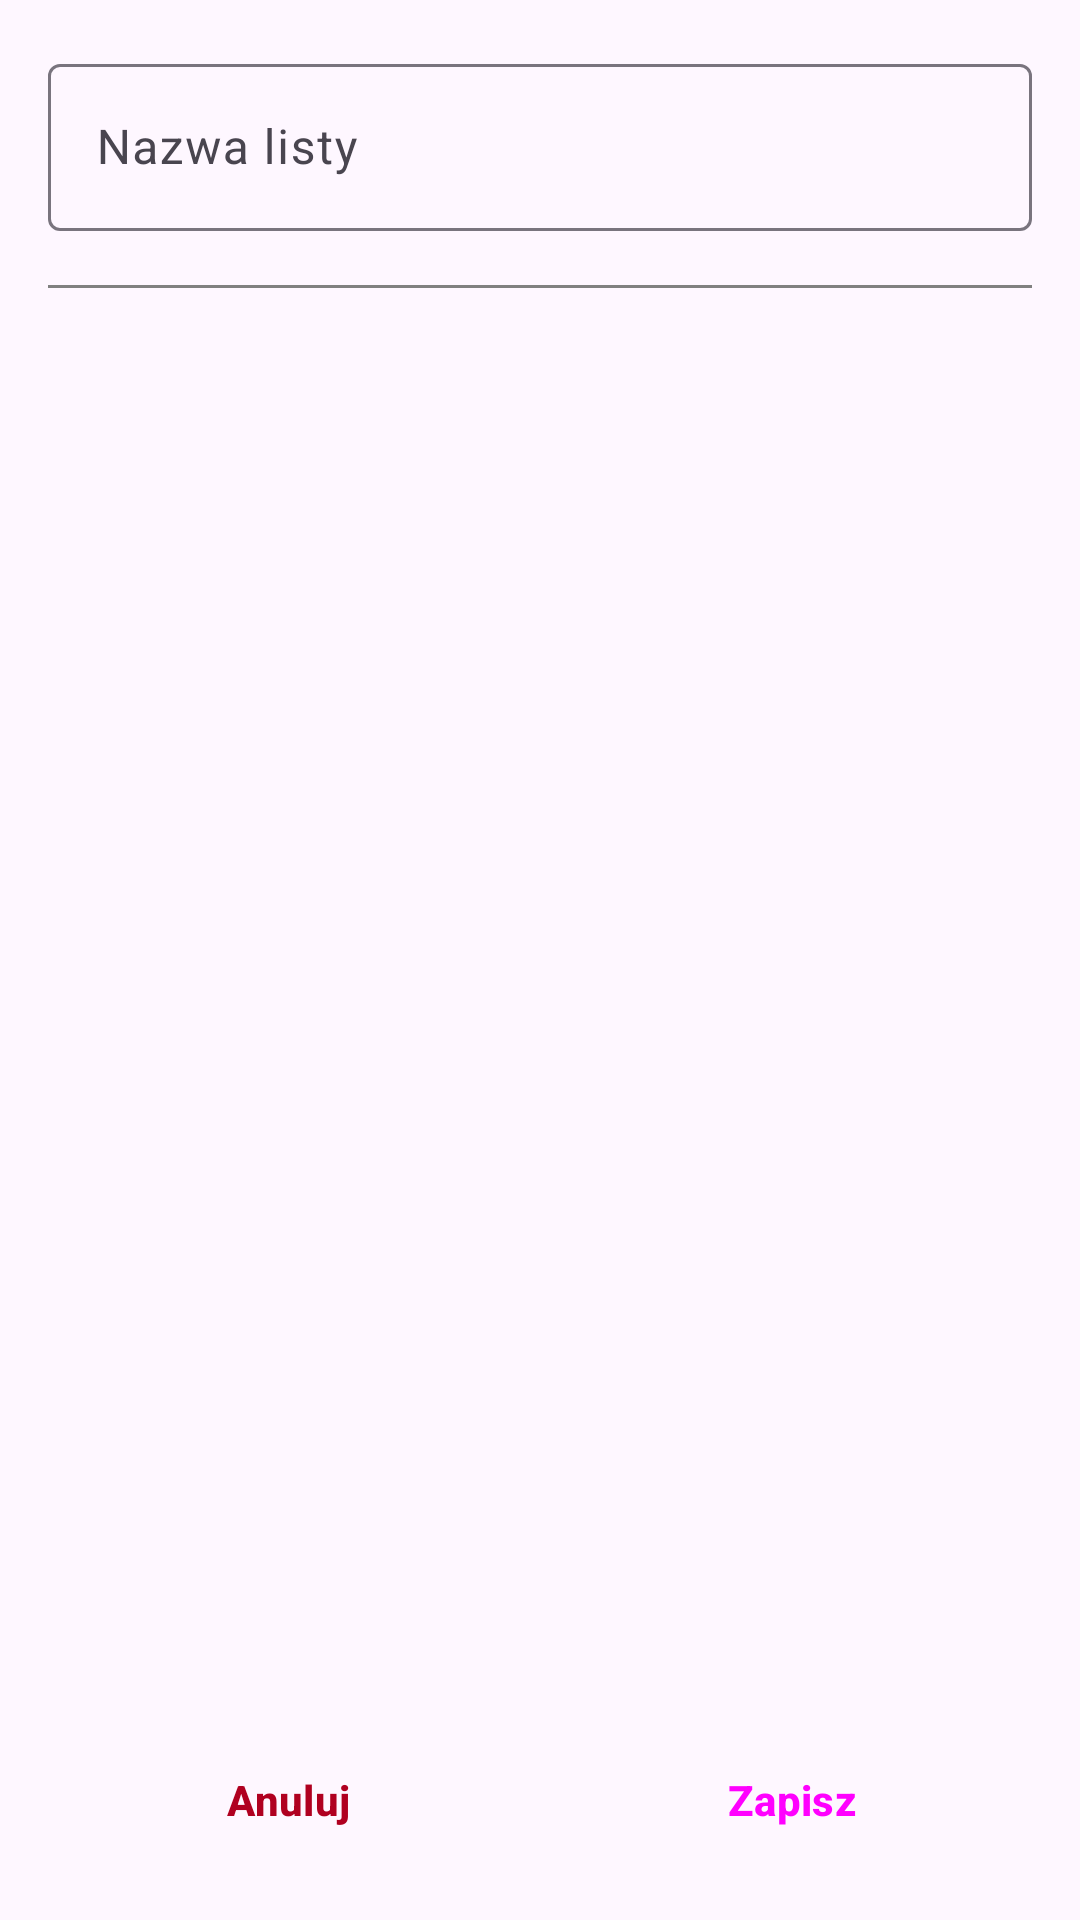

Layout XML and referenced resources for this Android screen:
<!-- AndroidManifest.xml: application theme Theme.Magazynex -->
<!-- res/layout/dialog_edit_order.xml -->
<?xml version="1.0" encoding="utf-8"?>
<LinearLayout xmlns:android="http://schemas.android.com/apk/res/android"
    xmlns:app="http://schemas.android.com/apk/res-auto"
    android:layout_width="match_parent"
    android:layout_height="wrap_content"
    android:padding="16dp"
    android:orientation="vertical">

    <com.google.android.material.textfield.TextInputLayout
        android:layout_width="match_parent"
        android:layout_height="wrap_content"
        android:id="@+id/inputOrderNameLayout"
        android:hint="Nazwa listy"
        android:layout_marginBottom="10dp">

        <com.google.android.material.textfield.TextInputEditText
            android:layout_width="match_parent"
            android:layout_height="wrap_content"
            android:id="@+id/inputOrderName"/>
    </com.google.android.material.textfield.TextInputLayout>

    <View
        android:layout_width="match_parent"
        android:layout_height="1dp"
        android:background="@color/gray"
        android:layout_marginVertical="8dp"
        android:layout_marginBottom="10dp"/>

    <ScrollView
        android:layout_width="match_parent"
        android:layout_height="0dp"
        android:layout_weight="1"
        android:layout_marginBottom="12dp">

        <LinearLayout
            android:layout_width="match_parent"
            android:layout_height="wrap_content"
            android:id="@+id/layoutProductsEdit"
            android:orientation="vertical"/>
    </ScrollView>

    <LinearLayout
        android:layout_width="match_parent"
        android:layout_height="wrap_content"
        android:orientation="horizontal"
        android:gravity="end"
        android:layout_marginTop="24dp"
        android:weightSum="2">

        <Button
            android:layout_width="0dp"
            android:layout_height="wrap_content"
            android:layout_weight="1"
            android:id="@+id/buttonCancelEditOrder"
            android:text="Anuluj"
            android:textColor="@color/design_default_color_error"
            android:textStyle="bold"
            android:layout_marginRight="4dp"
            style="@style/Widget.Material3.Button.TonalButton"/>

        <Button
            android:layout_width="0dp"
            android:layout_height="wrap_content"
            android:layout_weight="1"
            android:id="@+id/buttonSaveEditOrder"
            android:text="Zapisz"
            android:textStyle="bold"
            android:layout_marginLeft="4dp"
            style="@style/Widget.Material3.Button.IconButton.Filled"/>
    </LinearLayout>
</LinearLayout>
<!-- resources referenced by this layout -->
<resources>
  <color name="gray">#808080</color>
  <style name="Theme.Magazynex" parent="Base.Theme.Magazynex" />
  <style name="Base.Theme.Magazynex" parent="Theme.Material3.DayNight.NoActionBar">
          
          <item name="colorPrimary">@color/colorPrimary</item>
          <item name="colorOnPrimary">@color/white</item>
      </style>
  <color name="colorPrimary">#2196F3</color>
  <color name="white">#F2F3F4</color>
</resources>
